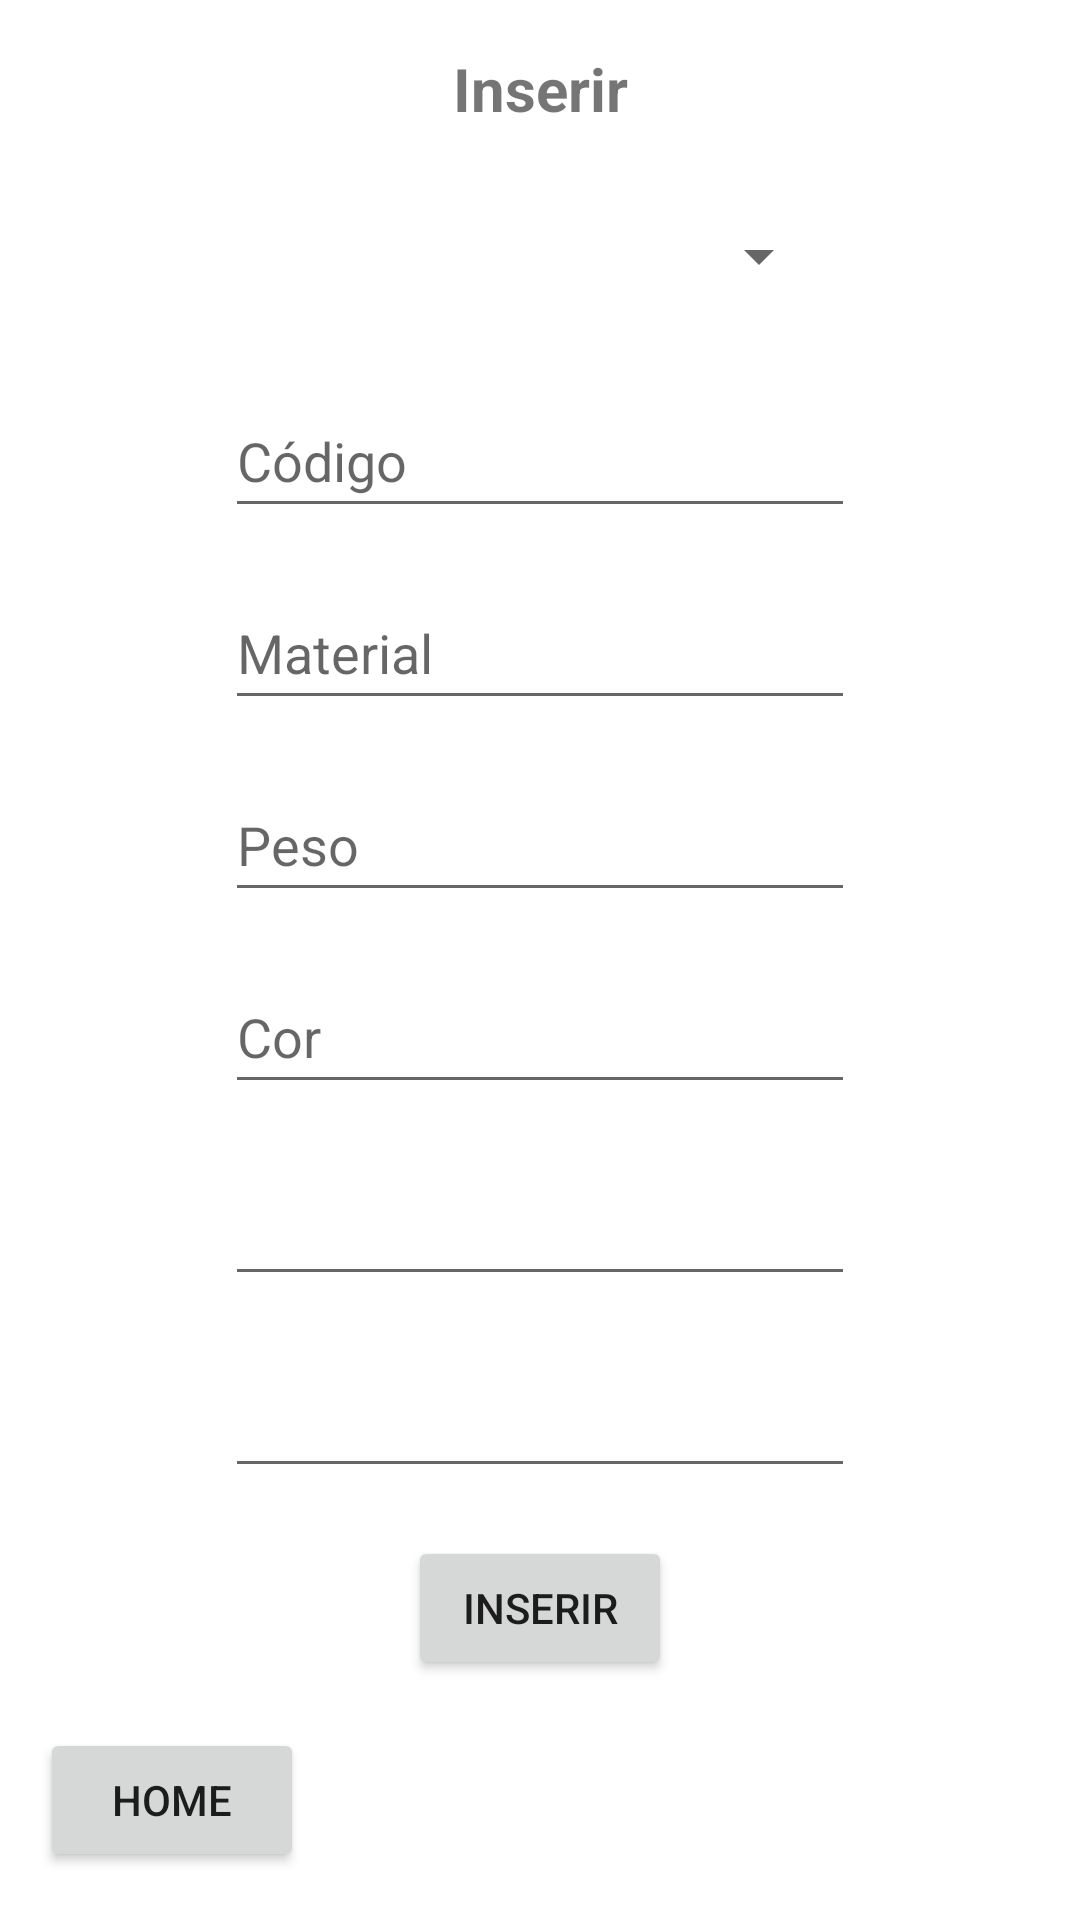

Layout XML and referenced resources for this Android screen:
<!-- AndroidManifest.xml: application theme Theme.Trabalho02 -->
<!-- res/layout/tela_inserir_movel.xml -->
<?xml version="1.0" encoding="utf-8"?>
<androidx.constraintlayout.widget.ConstraintLayout xmlns:android="http://schemas.android.com/apk/res/android"
    xmlns:app="http://schemas.android.com/apk/res-auto"
    xmlns:tools="http://schemas.android.com/tools"
    android:layout_width="match_parent"
    android:layout_height="match_parent"
    tools:context=".moveis.TelaInserirMovel">

    <EditText
        android:id="@+id/et_codigo_movel"
        android:layout_width="wrap_content"
        android:layout_height="48dp"
        android:ems="10"
        android:hint="@string/codigo"
        android:inputType="textPersonName"
        app:layout_constraintBottom_toTopOf="@+id/et_material_movel"
        app:layout_constraintEnd_toEndOf="parent"
        app:layout_constraintHorizontal_bias="0.5"
        app:layout_constraintStart_toStartOf="parent"
        app:layout_constraintTop_toBottomOf="@+id/sp_tipo_moveis"
        app:layout_constraintVertical_bias="0.5" />

    <TextView
        android:id="@+id/titulo_inserir_movel"
        android:layout_width="wrap_content"
        android:layout_height="wrap_content"
        android:text="@string/inserir"
        android:textSize="20sp"
        android:textStyle="bold"
        app:layout_constraintBottom_toTopOf="@+id/sp_tipo_moveis"
        app:layout_constraintEnd_toEndOf="parent"
        app:layout_constraintHorizontal_bias="0.5"
        app:layout_constraintStart_toStartOf="parent"
        app:layout_constraintTop_toTopOf="parent"
        app:layout_constraintVertical_bias="0.5" />

    <EditText
        android:id="@+id/et_material_movel"
        android:layout_width="wrap_content"
        android:layout_height="48dp"
        android:ems="10"
        android:hint="@string/material"
        android:inputType="textPersonName"
        app:layout_constraintBottom_toTopOf="@+id/et_peso_movel"
        app:layout_constraintEnd_toEndOf="parent"
        app:layout_constraintHorizontal_bias="0.5"
        app:layout_constraintStart_toStartOf="parent"
        app:layout_constraintTop_toBottomOf="@+id/et_codigo_movel"
        app:layout_constraintVertical_bias="0.5" />

    <EditText
        android:id="@+id/et_peso_movel"
        android:layout_width="wrap_content"
        android:layout_height="48dp"
        android:ems="10"
        android:hint="@string/peso"
        android:inputType="textPersonName"
        app:layout_constraintBottom_toTopOf="@+id/et_cor_movel"
        app:layout_constraintEnd_toEndOf="parent"
        app:layout_constraintHorizontal_bias="0.5"
        app:layout_constraintStart_toStartOf="parent"
        app:layout_constraintTop_toBottomOf="@+id/et_material_movel"
        app:layout_constraintVertical_bias="0.5" />

    <EditText
        android:id="@+id/et_cor_movel"
        android:layout_width="wrap_content"
        android:layout_height="48dp"
        android:ems="10"
        android:hint="@string/cor"
        android:inputType="textPersonName"
        app:layout_constraintBottom_toTopOf="@+id/et_atributo5_movel"
        app:layout_constraintEnd_toEndOf="parent"
        app:layout_constraintHorizontal_bias="0.5"
        app:layout_constraintStart_toStartOf="parent"
        app:layout_constraintTop_toBottomOf="@+id/et_peso_movel"
        app:layout_constraintVertical_bias="0.5" />

    <EditText
        android:id="@+id/et_atributo5_movel"
        android:layout_width="wrap_content"
        android:layout_height="48dp"
        android:ems="10"
        android:inputType="textPersonName"
        app:layout_constraintBottom_toTopOf="@+id/et_atributo6_movel"
        app:layout_constraintEnd_toEndOf="parent"
        app:layout_constraintHorizontal_bias="0.5"
        app:layout_constraintStart_toStartOf="parent"
        app:layout_constraintTop_toBottomOf="@+id/et_cor_movel"
        app:layout_constraintVertical_bias="0.5" />

    <EditText
        android:id="@+id/et_atributo6_movel"
        android:layout_width="wrap_content"
        android:layout_height="48dp"
        android:ems="10"
        android:inputType="textPersonName"
        app:layout_constraintBottom_toTopOf="@+id/btn_inserir_movel"
        app:layout_constraintEnd_toEndOf="parent"
        app:layout_constraintHorizontal_bias="0.5"
        app:layout_constraintStart_toStartOf="parent"
        app:layout_constraintTop_toBottomOf="@+id/et_atributo5_movel"
        app:layout_constraintVertical_bias="0.5" />

    <Spinner
        android:id="@+id/sp_tipo_moveis"
        android:layout_width="194dp"
        android:layout_height="53dp"
        app:layout_constraintBottom_toTopOf="@+id/et_codigo_movel"
        app:layout_constraintEnd_toEndOf="parent"
        app:layout_constraintHorizontal_bias="0.5"
        app:layout_constraintStart_toStartOf="parent"
        app:layout_constraintTop_toBottomOf="@+id/titulo_inserir_movel"
        app:layout_constraintVertical_bias="0.5" />

    <Button
        android:id="@+id/btn_inserir_movel"
        android:layout_width="wrap_content"
        android:layout_height="wrap_content"
        android:text="@string/inserir"
        app:layout_constraintBottom_toTopOf="@+id/btn_home_tela_inserir_movel"
        app:layout_constraintEnd_toEndOf="parent"
        app:layout_constraintHorizontal_bias="0.5"
        app:layout_constraintStart_toStartOf="parent"
        app:layout_constraintTop_toBottomOf="@+id/et_atributo6_movel"
        app:layout_constraintVertical_bias="0.5" />

    <Button
        android:id="@+id/btn_home_tela_inserir_movel"
        android:layout_width="wrap_content"
        android:layout_height="wrap_content"
        android:text="@string/home"
        app:layout_constraintBottom_toBottomOf="parent"
        app:layout_constraintEnd_toEndOf="parent"
        app:layout_constraintHorizontal_bias="0.049"
        app:layout_constraintStart_toStartOf="parent"
        app:layout_constraintTop_toBottomOf="@+id/btn_inserir_movel"
        app:layout_constraintVertical_bias="0.5" />
</androidx.constraintlayout.widget.ConstraintLayout>
<!-- resources referenced by this layout -->
<resources>
  <string name="codigo">Código</string>
  <string name="cor">Cor</string>
  <string name="home">Home</string>
  <string name="inserir">Inserir</string>
  <string name="material">Material</string>
  <string name="peso">Peso</string>
  <style name="Theme.Trabalho02" parent="Theme.MaterialComponents.DayNight.DarkActionBar">
          
          <item name="colorPrimary">@color/purple_500</item>
          <item name="colorPrimaryVariant">@color/purple_700</item>
          <item name="colorOnPrimary">@color/white</item>
          
          <item name="colorSecondary">@color/teal_200</item>
          <item name="colorSecondaryVariant">@color/teal_700</item>
          <item name="colorOnSecondary">@color/black</item>
          
          <item name="android:statusBarColor">?attr/colorPrimaryVariant</item>
          
      </style>
  <!-- not gathered from this repository: default colours our renderer supplied (Android Studio template values) -->
  <color name="purple_500">#FF6200EE</color>
  <color name="purple_700">#FF3700B3</color>
  <color name="teal_200">#FF03DAC5</color>
  <color name="teal_700">#FF018786</color>
  <color name="black">#FF000000</color>
  <color name="white">#FFFFFFFF</color>
</resources>
